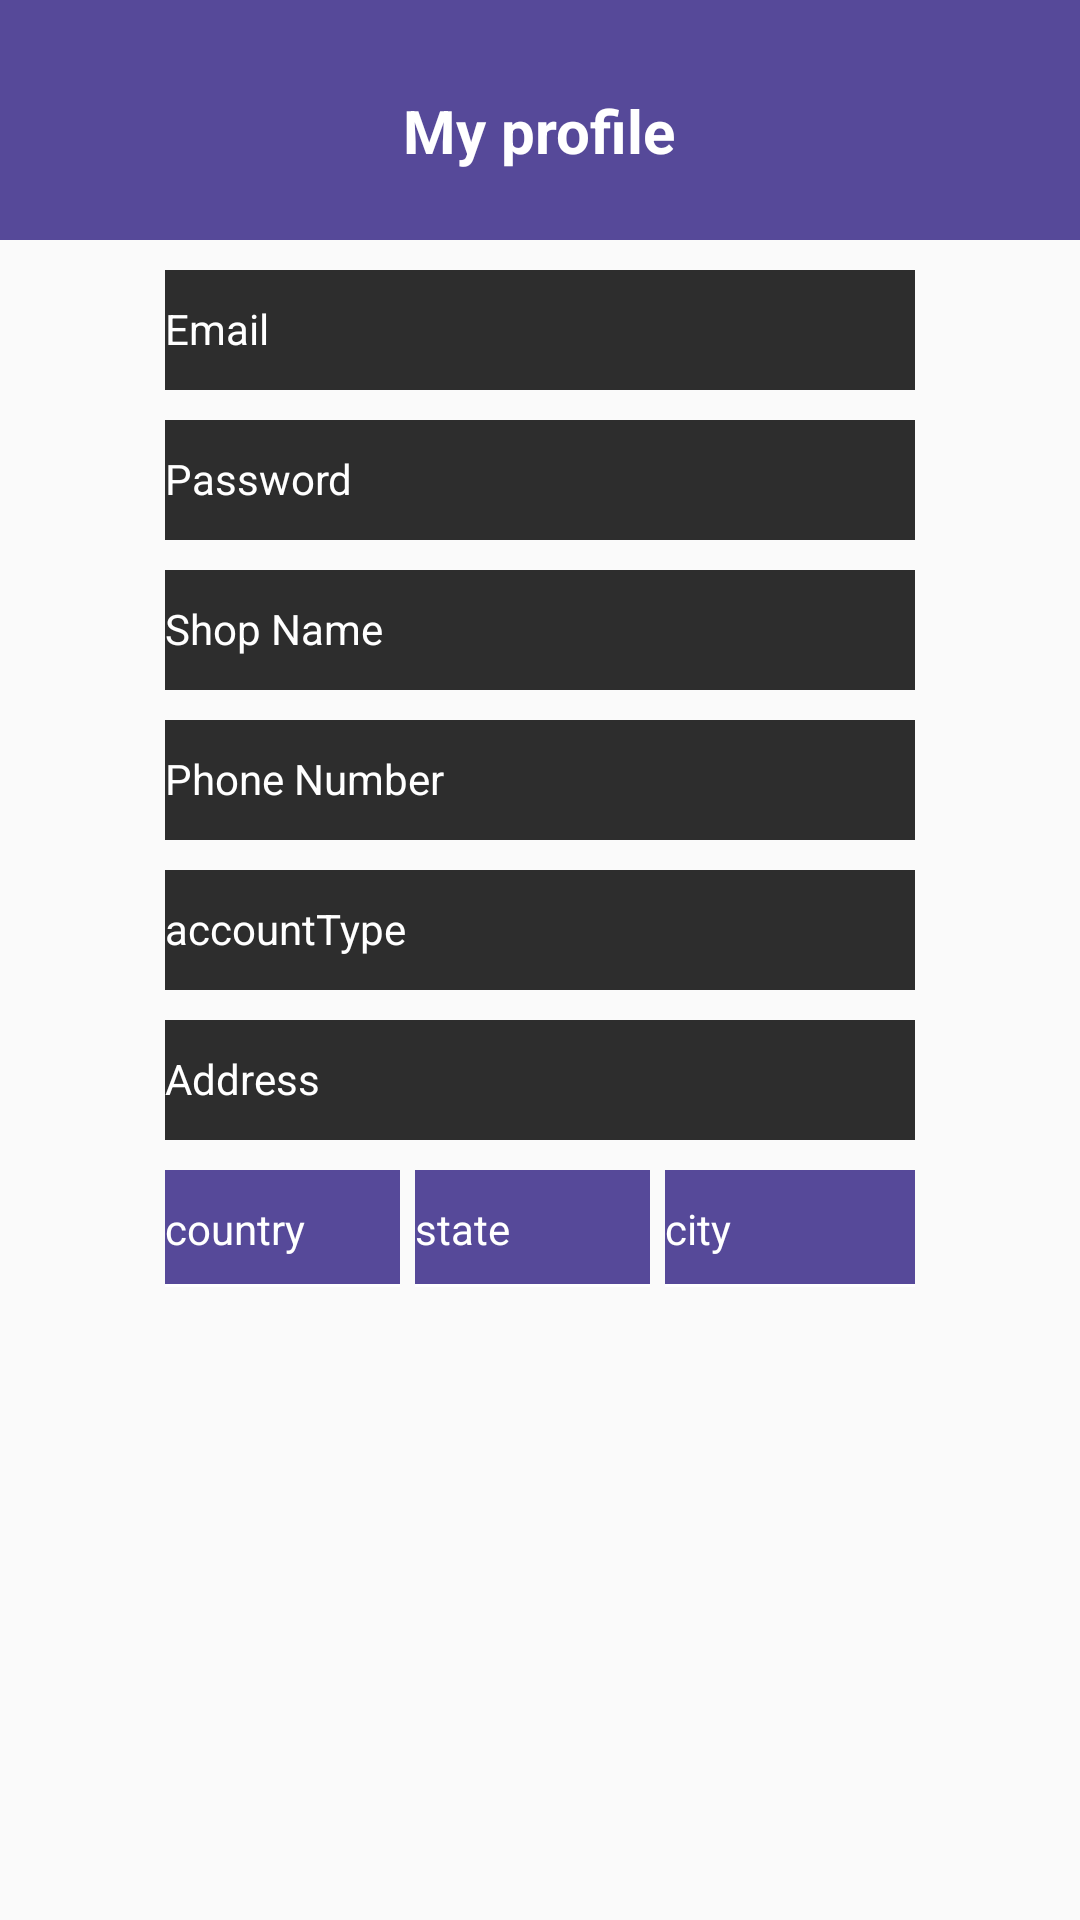

Produce the Android XML layout that renders to this screen, including the resource entries it uses.
<!-- AndroidManifest.xml: application theme AppTheme.NoActionBar -->
<!-- res/layout/activity_admin_profile.xml -->
<?xml version="1.0" encoding="utf-8"?>
<RelativeLayout xmlns:android="http://schemas.android.com/apk/res/android"
    xmlns:app="http://schemas.android.com/apk/res-auto"
    xmlns:tools="http://schemas.android.com/tools"
    android:layout_width="match_parent"
    android:layout_height="match_parent"
    tools:context=".UserProfileActivity">

    <RelativeLayout
        android:id="@+id/toolbar"
        android:layout_width="match_parent"
        android:layout_height="80dp"
        android:padding="10dp"
        android:background="@color/purple">

        <ImageButton
            android:id="@+id/backBtn"
            android:layout_width="30dp"
            android:layout_height="30dp"
            android:src="@drawable/ic_back"
            android:background="@null"/>

        <TextView
            android:layout_width="wrap_content"
            android:layout_height="wrap_content"
            android:layout_centerHorizontal="true"
            android:text="My profile"
            android:textStyle="bold"
            android:textSize="20dp"
            android:textColor="@color/white"
            android:layout_marginTop="20dp"/>
        <ImageButton
            android:id="@+id/editBtn"
            android:layout_width="30dp"
            android:layout_height="30dp"
            android:src="@drawable/ic_edit"
            android:layout_alignParentEnd="true"
            android:background="@null"/>
    </RelativeLayout>

    <LinearLayout
        android:layout_width="250dp"
        android:layout_height="wrap_content"
        android:orientation="vertical"
        android:layout_below="@id/toolbar"
        android:layout_centerHorizontal="true">


        <TextView
            android:id="@+id/tvEmail"
            android:layout_width="match_parent"
            android:layout_height="40dp"
            android:layout_marginTop="10dp"
            android:background="@color/gray"
            android:paddingTop="10dp"
            android:hint="Email"
            android:textColor="@color/white"
            android:textColorHint="@color/white"
            android:textSize="14dp" />
        <TextView
            android:id="@+id/tvPassword"
            android:layout_width="match_parent"
            android:layout_height="40dp"
            android:layout_marginTop="10dp"
            android:background="@color/gray"
            android:paddingTop="10dp"
            android:hint="Password"
            android:textColor="@color/white"
            android:textColorHint="@color/white"
            android:textSize="14dp" />
        <TextView
            android:id="@+id/tvShopName"
            android:layout_width="match_parent"
            android:layout_height="40dp"
            android:layout_marginTop="10dp"
            android:background="@color/gray"
            android:paddingTop="10dp"
            android:hint="Shop Name"
            android:textColor="@color/white"
            android:textColorHint="@color/white"
            android:textSize="14dp" />
        <TextView
            android:id="@+id/tvPhone"
            android:layout_width="match_parent"
            android:layout_height="40dp"
            android:layout_marginTop="10dp"
            android:background="@color/gray"
            android:paddingTop="10dp"
            android:hint="Phone Number"
            android:textColor="@color/white"
            android:textColorHint="@color/white"
            android:textSize="14dp" />
        <TextView
            android:id="@+id/tvAccountType"
            android:layout_width="match_parent"
            android:layout_height="40dp"
            android:layout_marginTop="10dp"
            android:background="@color/gray"
            android:paddingTop="10dp"
            android:hint="accountType"
            android:textColor="@color/white"
            android:textColorHint="@color/white"
            android:textSize="14dp" />
        <TextView
            android:id="@+id/tvAddress"
            android:layout_width="match_parent"
            android:layout_height="40dp"
            android:layout_marginTop="10dp"
            android:background="@color/gray"
            android:paddingTop="10dp"
            android:hint="Address"
            android:textColor="@color/white"
            android:textColorHint="@color/white"
            android:textSize="14dp" />
        <LinearLayout
            android:id="@+id/addressLayout"
            android:orientation="horizontal"
            android:layout_width="match_parent"
            android:layout_height="wrap_content">

            <TextView
                android:id="@+id/tvCountry"
                android:layout_width="match_parent"
                android:layout_height="wrap_content"
                android:layout_marginTop="10dp"
                android:layout_marginRight="5dp"
                android:background="@drawable/edittext_background"
                android:hint="country"
                android:layout_weight="1"
                android:inputType="textPostalAddress"
                android:textColor="@color/white"
                android:textColorHint="@color/white"
                android:textSize="14dp" />
            <TextView
                android:id="@+id/tvState"
                android:layout_width="match_parent"
                android:layout_height="wrap_content"
                android:layout_marginTop="10dp"
                android:background="@drawable/edittext_background"
                android:hint="state"
                android:layout_marginRight="5dp"
                android:layout_weight="1"
                android:inputType="textPostalAddress"
                android:textColor="@color/white"
                android:textColorHint="@color/white"
                android:textSize="14dp" />
            <TextView
                android:id="@+id/tvCity"
                android:layout_width="match_parent"
                android:layout_height="wrap_content"
                android:layout_marginTop="10dp"
                android:background="@drawable/edittext_background"
                android:hint="city"
                android:layout_weight="1"
                android:inputType="textPostalAddress"
                android:textColor="@color/white"
                android:textColorHint="@color/white"
                android:textSize="14dp" />

        </LinearLayout>


    </LinearLayout>


</RelativeLayout>
<!-- resources referenced by this layout -->
<resources>
  <color name="gray">#2d2d2d</color>
  <color name="purple">#564999</color>
  <color name="white">#ffffff</color>
  <!-- drawable edittext_background (drawable) -->
  <?xml version="1.0" encoding="utf-8"?>
  <layer-list xmlns:android="http://schemas.android.com/apk/res/android">
      <item android:left="-2dp" android:right="-2dp" android:top="-2dp">
          <shape>
              <solid android:color="@color/purple"/>
              <stroke android:color="@color/white" android:width="1dp"/>
              <padding android:top="10dp" android:bottom="10dp"/>
          </shape>
      </item>
  </layer-list>
  <style name="AppTheme.NoActionBar">
          <item name="windowActionBar">false</item>
          <item name="windowNoTitle">true</item>
      </style>
</resources>
